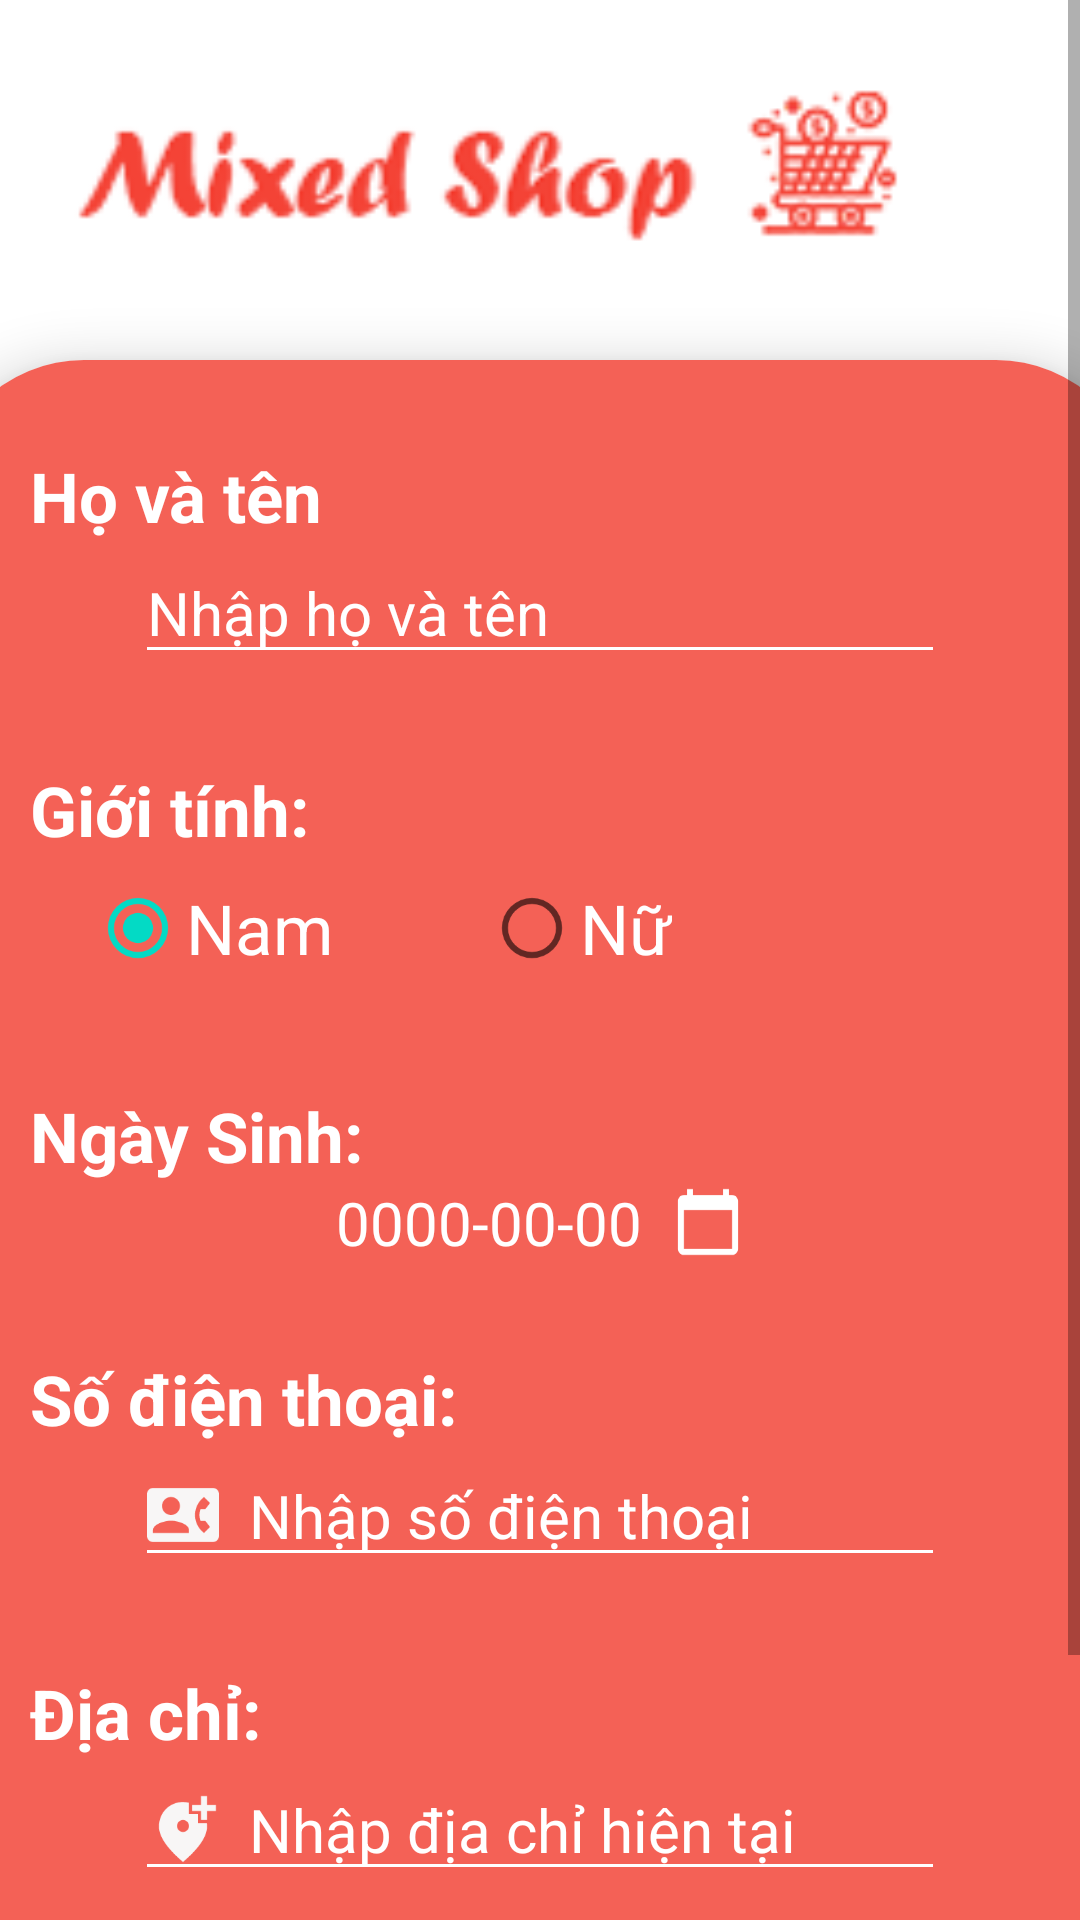

Write the Android layout XML for this screen, with the resource values it uses.
<!-- AndroidManifest.xml: application theme Theme.DuAn1_Pro1121_Nhom2 -->
<!-- res/layout/activity_step_dang_ki.xml -->
<?xml version="1.0" encoding="utf-8"?>
<LinearLayout xmlns:android="http://schemas.android.com/apk/res/android"
    xmlns:app="http://schemas.android.com/apk/res-auto"
    xmlns:tools="http://schemas.android.com/tools"
    android:layout_width="match_parent"
    android:layout_height="match_parent"
    android:orientation="vertical"

    tools:context=".LoginAccount.StepDangKi">
    <ScrollView
        android:layout_width="match_parent"
        android:layout_height="match_parent"
        >
        <LinearLayout
            android:layout_width="match_parent"
            android:layout_height="wrap_content"
            android:orientation="vertical"

            >
            <ImageView
                android:layout_width="300dp"
                android:layout_height="100dp"
                android:src="@drawable/anhlogoapp2"
                />
            <androidx.cardview.widget.CardView
                android:layout_width="400dp"
                android:layout_height="wrap_content"
                app:cardElevation="10dp"
                android:layout_marginTop="20dp"
                android:layout_gravity="center"
                app:cardCornerRadius="@android:dimen/app_icon_size"
                >
                <LinearLayout
                    android:layout_width="400dp"
                    android:layout_height="wrap_content"
                    android:layout_gravity="center"
                    android:background="@drawable/background_login2"
                    android:orientation="vertical">

                    <TextView
                        android:layout_width="wrap_content"
                        android:layout_height="wrap_content"
                        android:layout_marginLeft="30dp"
                        android:layout_marginTop="30dp"
                        android:text="Họ và tên "
                        android:textColor="@color/white"
                        android:textSize="23dp"
                        android:textStyle="bold" />

                    <EditText
                        android:id="@+id/edHT_NV_Add"
                        android:layout_width="270dp"
                        android:layout_height="wrap_content"
                        android:layout_gravity="center"
                        android:backgroundTint="@color/white"
                        android:drawableLeft="@drawable/icon_user"
                        android:drawablePadding="10dp"
                        android:textCursorDrawable="@drawable/con_tro"
                        android:hint="Nhập họ và tên "
                        android:maxLines="1"
                        android:textColor="@color/white"
                        android:textColorHint="@color/white"
                        android:textSize="20dp" />
                    <TextView
                        android:layout_width="wrap_content"
                        android:layout_height="wrap_content"
                        android:layout_marginLeft="30dp"
                        android:layout_marginTop="30dp"
                        android:text="Giới tính:"
                        android:textColor="@color/white"
                        android:textSize="23dp"
                        android:textStyle="bold" />
                    <RadioGroup
                        android:id="@+id/rdGT_NV_Group_Add"
                        android:layout_width="300dp"
                        android:layout_height="wrap_content"
                        android:layout_gravity="center"
                        android:orientation="horizontal"
                        >

                        <RadioButton
                            android:id="@+id/rdGT_NV_Nam_Add"
                            android:layout_width="wrap_content"
                            android:layout_height="wrap_content"
                            android:backgroundTint="@color/white"
                            android:checked="true"
                            android:text="Nam"
                            android:textColor="@color/white"
                            android:textSize="23dp" />
                        <RadioButton
                            android:id="@+id/rdGT_NV_Nu_Add"
                            android:layout_height="wrap_content"
                            android:layout_width="wrap_content"
                            android:text="Nữ"
                            android:layout_marginLeft="50dp"
                            android:textSize="23dp"
                            android:backgroundTint="@color/white"
                            android:textColor="@color/white"
                            />
                    </RadioGroup>


                    <TextView
                        android:layout_width="wrap_content"
                        android:layout_height="wrap_content"
                        android:layout_marginLeft="30dp"
                        android:layout_marginTop="30dp"
                        android:text="Ngày Sinh:"
                        android:textColor="@color/white"
                        android:textSize="23dp"
                        android:textStyle="bold" />

                    <TextView
                        android:id="@+id/txtNS_NV_Add"
                        android:layout_width="wrap_content"
                        android:layout_height="wrap_content"
                        android:layout_gravity="center"
                        android:backgroundTint="@color/white"
                        android:drawablePadding="10dp"
                        android:text="0000-00-00"
                        android:maxLines="1"
                        android:drawableRight="@drawable/ic_baseline_calendar_today_24"
                        android:textColor="@color/white"
                        android:textColorHint="@color/white"
                        android:textCursorDrawable="@drawable/con_tro"
                        android:textSize="20dp" />
                    <TextView
                        android:layout_width="wrap_content"
                        android:layout_height="wrap_content"
                        android:layout_marginLeft="30dp"
                        android:layout_marginTop="30dp"
                        android:text="Số điện thoại:"
                        android:textColor="@color/white"
                        android:textSize="23dp"
                        android:textStyle="bold" />

                    <EditText
                        android:id="@+id/edSDT_NV_Add"
                        android:layout_width="270dp"
                        android:layout_height="wrap_content"
                        android:layout_gravity="center"
                        android:backgroundTint="@color/white"
                        android:drawableLeft="@drawable/ic_baseline_contact_phone_24"
                        android:drawablePadding="10dp"
                        android:hint="Nhập số điện thoại"
                        android:inputType="phone"
                        android:maxLines="1"
                        android:textColor="@color/white"
                        android:textColorHint="@color/white"
                        android:textCursorDrawable="@drawable/con_tro"
                        android:textSize="20dp" />
                    <TextView
                        android:layout_width="wrap_content"
                        android:layout_height="wrap_content"
                        android:layout_marginLeft="30dp"
                        android:layout_marginTop="30dp"
                        android:text="Địa chỉ:"
                        android:textColor="@color/white"
                        android:textSize="23dp"
                        android:textStyle="bold" />

                    <EditText
                        android:id="@+id/edDC_NV_Add"
                        android:layout_width="270dp"
                        android:layout_height="wrap_content"
                        android:layout_gravity="center"
                        android:backgroundTint="@color/white"
                        android:drawableLeft="@drawable/ic_baseline_add_location_alt_24"
                        android:drawablePadding="10dp"
                        android:hint="Nhập địa chỉ hiện tại"
                        android:maxLines="1"
                        android:textColor="@color/white"
                        android:textColorHint="@color/white"
                        android:textCursorDrawable="@drawable/con_tro"
                        android:textSize="20dp" />

                    <TextView
                        android:id="@+id/tv_er_pass_login"
                        android:layout_width="wrap_content"
                        android:layout_height="wrap_content"
                        android:layout_marginLeft="30dp"
                        android:textColor="#E11616" />


                    <androidx.appcompat.widget.AppCompatButton
                        android:id="@+id/btnDangKiAdd"
                        android:layout_width="wrap_content"
                        android:layout_height="wrap_content"
                        android:background="@drawable/button_loin"
                        android:layout_gravity="center"
                        android:textColor="@color/black"
                        android:text="ĐĂNG KÍ"
                        android:layout_marginBottom="20dp"
                        android:layout_marginTop="25dp"
                        >
                    </androidx.appcompat.widget.AppCompatButton>

                </LinearLayout>

            </androidx.cardview.widget.CardView>

        </LinearLayout>

    </ScrollView>
</LinearLayout>
<!-- resources referenced by this layout -->
<resources>
  <color name="black">#FF000000</color>
  <color name="white">#FFFFFFFF</color>
  <!-- drawable anhlogoapp2: png bitmap (drawable, 7458 bytes) -->
  <!-- drawable background_login2 (drawable) -->
  <?xml version="1.0" encoding="utf-8"?>
  <shape xmlns:android="http://schemas.android.com/apk/res/android">
      <solid
          android:color="#F46156"
          />
      <size
          android:width="400dp"
          />
  </shape>
  <!-- drawable button_loin (drawable) -->
  <?xml version="1.0" encoding="utf-8"?>
  <shape xmlns:android="http://schemas.android.com/apk/res/android">
      <stroke
          android:color="@color/white"
          android:width="2dp"
          />
      <size
          android:width="200dp"
          android:height="30dp"
          />
      <solid
          android:color="@color/white"/>
      <corners
          android:radius="20dp"
          />
  </shape>
  <!-- drawable con_tro (drawable) -->
  <?xml version="1.0" encoding="utf-8"?>
  <shape xmlns:android="http://schemas.android.com/apk/res/android">
      <size
          android:width="2dp"
          />
      <solid
          android:color="@color/black"
          />
  </shape>
  <!-- drawable ic_baseline_add_location_alt_24 (drawable) -->
  <vector android:height="24dp" android:tint="#F8F6F6"
      android:viewportHeight="24" android:viewportWidth="24"
      android:width="24dp" xmlns:android="http://schemas.android.com/apk/res/android">
      <path android:fillColor="@android:color/white" android:pathData="M20,1v3h3v2h-3v3h-2L18,6h-3L15,4h3L18,1h2zM12,13c1.1,0 2,-0.9 2,-2s-0.9,-2 -2,-2 -2,0.9 -2,2 0.9,2 2,2zM14,3.25L14,7h3v3h2.92c0.05,0.39 0.08,0.79 0.08,1.2 0,3.32 -2.67,7.25 -8,11.8 -5.33,-4.55 -8,-8.48 -8,-11.8C4,6.22 7.8,3 12,3c0.68,0 1.35,0.08 2,0.25z"/>
  </vector>
  <!-- drawable ic_baseline_calendar_today_24 (drawable) -->
  <vector android:height="24dp" android:tint="@color/white"
      android:viewportHeight="24" android:viewportWidth="24"
      android:width="24dp" xmlns:android="http://schemas.android.com/apk/res/android">
      <path android:fillColor="@color/white" android:pathData="M20,3h-1L19,1h-2v2L7,3L7,1L5,1v2L4,3c-1.1,0 -2,0.9 -2,2v16c0,1.1 0.9,2 2,2h16c1.1,0 2,-0.9 2,-2L22,5c0,-1.1 -0.9,-2 -2,-2zM20,21L4,21L4,8h16v13z"/>
  </vector>
  <!-- drawable ic_baseline_contact_phone_24 (drawable) -->
  <vector android:height="24dp" android:tint="#F8F6F6"
      android:viewportHeight="24" android:viewportWidth="24"
      android:width="24dp" xmlns:android="http://schemas.android.com/apk/res/android">
      <path android:fillColor="@android:color/white" android:pathData="M22,3L2,3C0.9,3 0,3.9 0,5v14c0,1.1 0.9,2 2,2h20c1.1,0 1.99,-0.9 1.99,-2L24,5c0,-1.1 -0.9,-2 -2,-2zM8,6c1.66,0 3,1.34 3,3s-1.34,3 -3,3 -3,-1.34 -3,-3 1.34,-3 3,-3zM14,18L2,18v-1c0,-2 4,-3.1 6,-3.1s6,1.1 6,3.1v1zM17.85,14h1.64L21,16l-1.99,1.99c-1.31,-0.98 -2.28,-2.38 -2.73,-3.99 -0.18,-0.64 -0.28,-1.31 -0.28,-2s0.1,-1.36 0.28,-2c0.45,-1.62 1.42,-3.01 2.73,-3.99L21,8l-1.51,2h-1.64c-0.22,0.63 -0.35,1.3 -0.35,2s0.13,1.37 0.35,2z"/>
  </vector>
  <style name="Theme.DuAn1_Pro1121_Nhom2" parent="Theme.MaterialComponents.DayNight.NoActionBar">
          
          <item name="colorPrimary">@color/purple_500</item>
          <item name="colorPrimaryVariant">@color/purple_700</item>
          <item name="colorOnPrimary">@color/white</item>
          
          <item name="colorSecondary">@color/teal_200</item>
          <item name="colorSecondaryVariant">@color/teal_700</item>
          <item name="colorOnSecondary">#F46156</item>
          
          <item name="android:statusBarColor" tools:targetApi="l">?attr/colorOnSecondary</item>
          
      </style>
  <color name="purple_500">#FF6200EE</color>
  <color name="purple_700">#FF3700B3</color>
  <color name="teal_200">#FF03DAC5</color>
  <color name="teal_700">#FF018786</color>
</resources>
